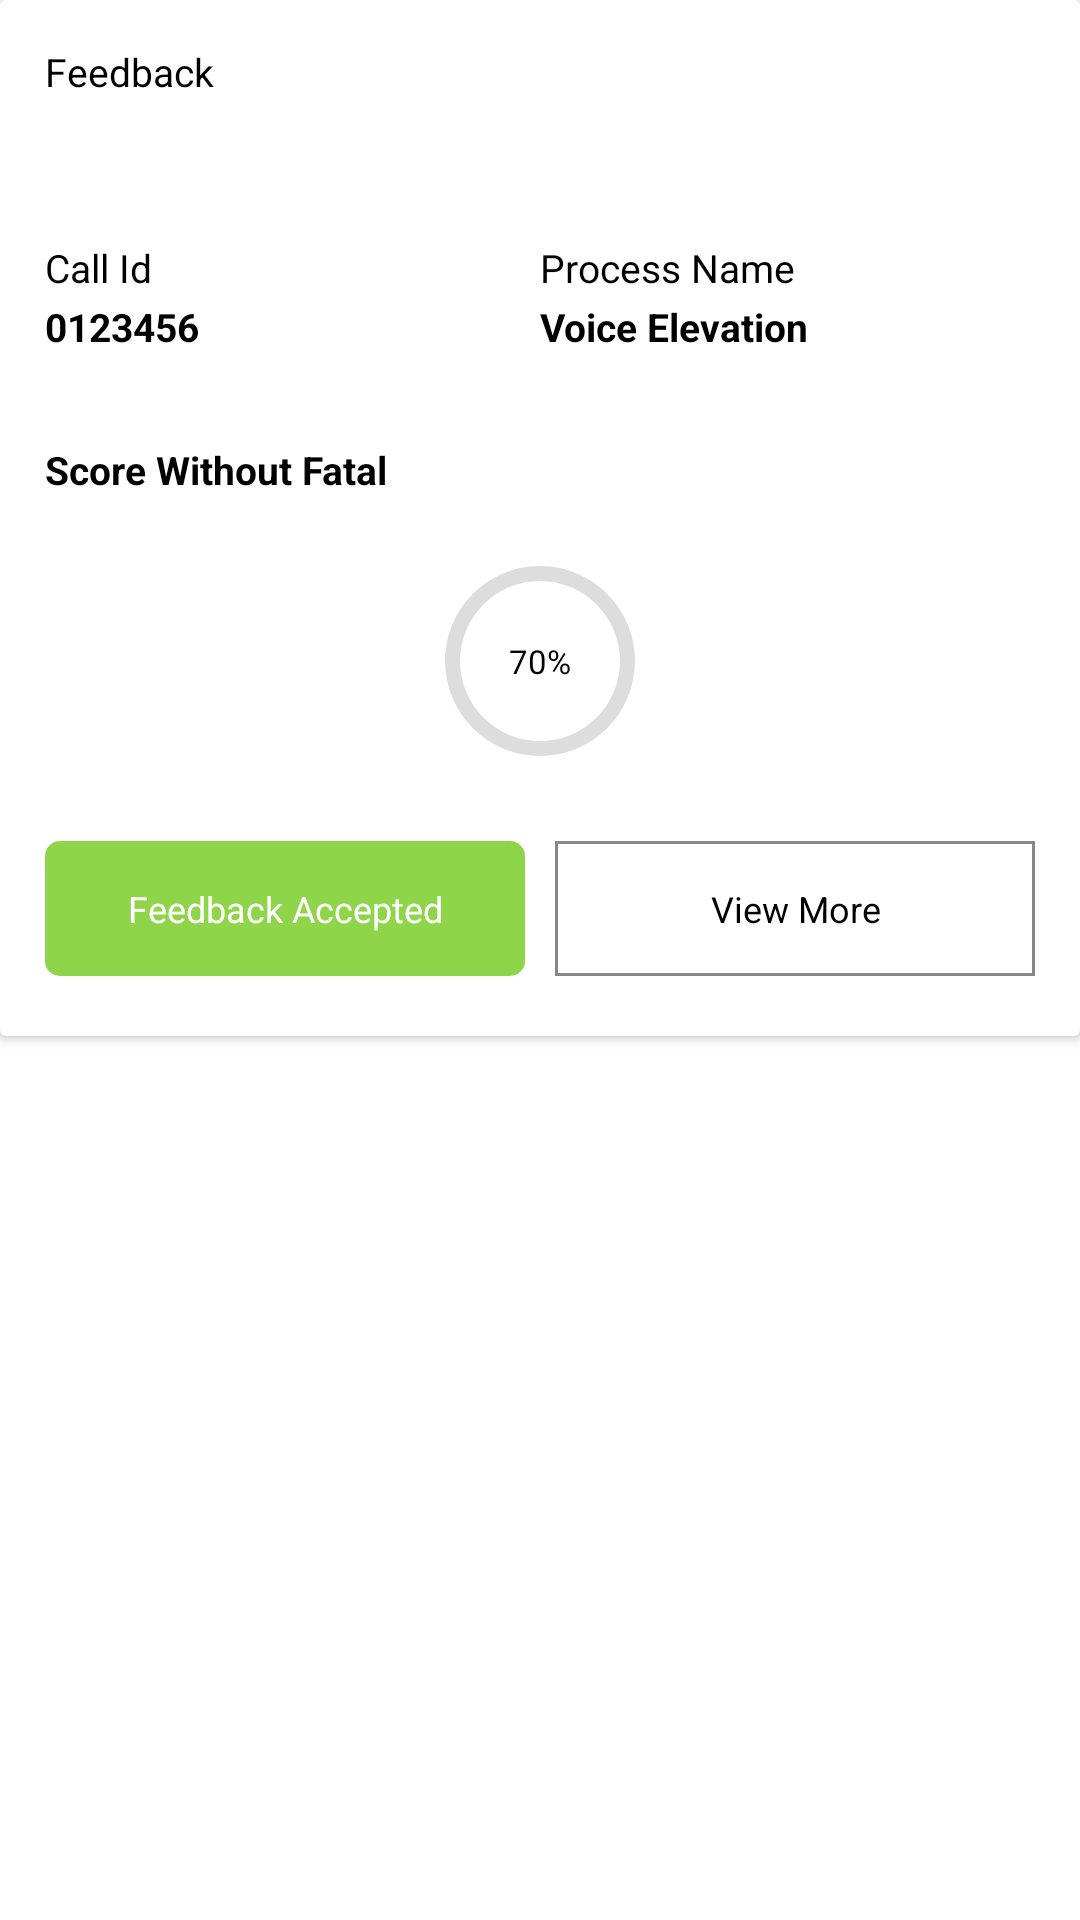

Produce the Android XML layout that renders to this screen, including the resource entries it uses.
<!-- AndroidManifest.xml: application theme Theme.QAuditTool -->
<!-- res/layout/notification_view.xml -->
<?xml version="1.0" encoding="utf-8"?>
<RelativeLayout xmlns:android="http://schemas.android.com/apk/res/android"
    xmlns:app="http://schemas.android.com/apk/res-auto"
    android:orientation="vertical"
    android:layout_width="match_parent"
    android:layout_height="match_parent">

    <androidx.cardview.widget.CardView
        android:layout_width="match_parent"
        android:layout_height="wrap_content"
        android:layout_marginBottom="10dp">
        <LinearLayout
            android:layout_width="match_parent"
            android:layout_height="match_parent"
            android:orientation="vertical"
            android:gravity="center">

            <TextView
                android:layout_width="match_parent"
                android:layout_height="wrap_content"
                android:layout_marginStart="15dp"
                android:layout_marginTop="15dp"
                android:layout_marginEnd="15dp"
                android:text="Feedback"
                android:textColor="#000"
                android:textSize="13sp" />


            <TextView
                android:id="@+id/tvAgentFeedbackEmailNew"
                android:layout_width="match_parent"
                android:layout_height="wrap_content"
                android:text=""
                android:textSize="13sp"
                android:textStyle="bold"
                android:textColor="#000"
                android:layout_marginStart="15dp"
                android:layout_marginEnd="15dp"
                android:layout_marginBottom="15dp"/>

            <LinearLayout
                android:id="@+id/linearLayoutCallID"
                android:layout_below="@+id/tvAgentFeedbackEmail"
                android:layout_width="match_parent"
                android:layout_height="wrap_content"
                android:orientation="horizontal"
                android:weightSum="2"
                android:layout_marginStart="15dp"
                android:layout_marginTop="15dp"
                android:layout_marginEnd="15dp">

                <TextView
                    android:layout_width="0dp"
                    android:layout_weight="1"
                    android:layout_height="wrap_content"
                    android:text="Call Id"
                    android:textColor="#000"
                    android:textSize="13sp" />

                <TextView
                    android:layout_width="0dp"
                    android:layout_weight="1"
                    android:layout_height="wrap_content"
                    android:text="Process Name"
                    android:textColor="#000"
                    android:textSize="13sp" />

            </LinearLayout>

            <LinearLayout
                android:id="@+id/linearLayoutCallIDServer"
                android:layout_below="@+id/linearLayoutCallID"
                android:layout_width="match_parent"
                android:layout_height="wrap_content"
                android:orientation="horizontal"
                android:weightSum="2"
                android:layout_marginTop="2dp"
                android:layout_marginStart="15dp"
                android:layout_marginEnd="15dp"
                android:layout_marginBottom="15dp">

                <TextView
                    android:id="@+id/tvCallIDServerNew"
                    android:layout_width="0dp"
                    android:layout_weight="1"
                    android:layout_height="wrap_content"
                    android:text="0123456"
                    android:textSize="13sp"
                    android:textStyle="bold"
                    android:textColor="#000"/>

                <TextView
                    android:id="@+id/tvProcessNameServerNew"
                    android:layout_width="0dp"
                    android:layout_weight="1"
                    android:layout_height="wrap_content"
                    android:text="Voice Elevation"
                    android:textSize="13sp"
                    android:textStyle="bold"
                    android:textColor="#000"/>

            </LinearLayout>

            <TextView
                android:id="@+id/tvId"
                android:layout_width="match_parent"
                android:layout_height="wrap_content"
                android:text="Score Without Fatal"
                android:textColor="#000"
                android:layout_marginStart="15dp"
                android:layout_marginEnd="15dp"
                android:layout_marginTop="15dp"
                android:textSize="13sp"
                android:textStyle="bold" />

            <RelativeLayout
                android:id="@+id/relativeLayoutAlertScoreGreen"
                android:layout_width="80dp"
                android:layout_height="80dp"
                android:layout_marginTop="15dp"
                android:layout_marginBottom="15dp">

                <ProgressBar
                    android:id="@+id/progressBarAddNew"
                    android:layout_width="match_parent"
                    android:layout_height="match_parent"
                    android:indeterminateOnly="false"
                    android:progressDrawable="@drawable/circle_green" />

                <TextView
                    android:id="@+id/tvWithoutFatalScoreNew"
                    android:layout_width="wrap_content"
                    android:layout_height="wrap_content"
                    android:layout_centerInParent="true"
                    android:text="70%"
                    android:textColor="#000"
                    android:textSize="11sp" />

            </RelativeLayout>

            <LinearLayout
                android:layout_width="match_parent"
                android:layout_height="wrap_content"
                android:orientation="horizontal"
                android:weightSum="2"
                android:layout_marginBottom="15dp"
                android:layout_marginStart="10dp"
                android:layout_marginEnd="10dp">

                <TextView
                    android:id="@+id/tvAcceptFeedback"
                    android:layout_width="0dp"
                    android:layout_weight="1"
                    android:layout_height="45dp"
                    android:gravity="center"
                    android:text="Feedback Accepted"
                    android:textSize="12sp"
                    android:textColor="#fff"
                    android:background="@drawable/bottom_bkg_green"
                    android:layout_margin="5dp"
                    android:textAllCaps="false"/>

                <TextView
                    android:id="@+id/tvViewMore"
                    android:layout_width="0dp"
                    android:layout_weight="1"
                    android:layout_height="45dp"
                    android:gravity="center"
                    android:text="View More"
                    android:textSize="12sp"
                    android:textColor="#000"
                    android:background="@drawable/corner_background"
                    android:layout_margin="5dp"
                    android:textAllCaps="false"/>

            </LinearLayout>

        </LinearLayout>
    </androidx.cardview.widget.CardView>

</RelativeLayout>
<!-- resources referenced by this layout -->
<resources>
  <!-- drawable bottom_bkg_green (drawable) -->
  <?xml version="1.0" encoding="utf-8"?>
  <shape xmlns:android="http://schemas.android.com/apk/res/android" >
      <solid android:color="@color/purple_500" />
      <corners
          android:radius="5dp"
          />
  
  </shape>
  <!-- drawable circle_green (drawable) -->
  <?xml version="1.0" encoding="utf-8"?>
  <layer-list xmlns:android="http://schemas.android.com/apk/res/android">
      <item>
          <shape
              android:shape="ring"
              android:thicknessRatio="16"
              android:useLevel="false">
              <solid android:color="#DDD" />
          </shape>
      </item>
      <item>
          <rotate
              android:fromDegrees="270"
              android:toDegrees="270">
              <shape
                  android:shape="ring"
                  android:thicknessRatio="16"
                  android:useLevel="true">
                  <gradient
                      android:endColor="#4CAF50"
                      android:centerColor="#4CAF50"
                      android:startColor="#4CAF50"
                      android:type="sweep" />
              </shape>
          </rotate>
      </item>
  </layer-list>
  <!-- drawable corner_background (drawable) -->
  <?xml version="1.0" encoding="utf-8"?>
  <shape xmlns:android="http://schemas.android.com/apk/res/android"
       android:shape="rectangle">
  
      <solid android:color="#fff"/>
      <stroke android:color="#888"
          android:width="1dp"/>
  
  </shape>
  <style name="Theme.QAuditTool" parent="Theme.MaterialComponents.DayNight.DarkActionBar">
          
          <item name="colorPrimary">@color/purple_500</item>
          <item name="colorPrimaryVariant">@color/purple_700</item>
          <item name="colorOnPrimary">@color/white</item>
          
          <item name="colorSecondary">@color/teal_200</item>
          <item name="colorSecondaryVariant">@color/teal_700</item>
          <item name="colorOnSecondary">@color/black</item>
          
          <item name="android:statusBarColor" tools:targetApi="l">?attr/colorPrimaryVariant</item>
          
      </style>
  <color name="purple_500">#8ED549</color>
  <color name="purple_700">#96E647</color>
  <color name="white">#FFFFFFFF</color>
  <color name="teal_200">#FF03DAC5</color>
  <color name="teal_700">#FF018786</color>
  <color name="black">#FF000000</color>
</resources>
